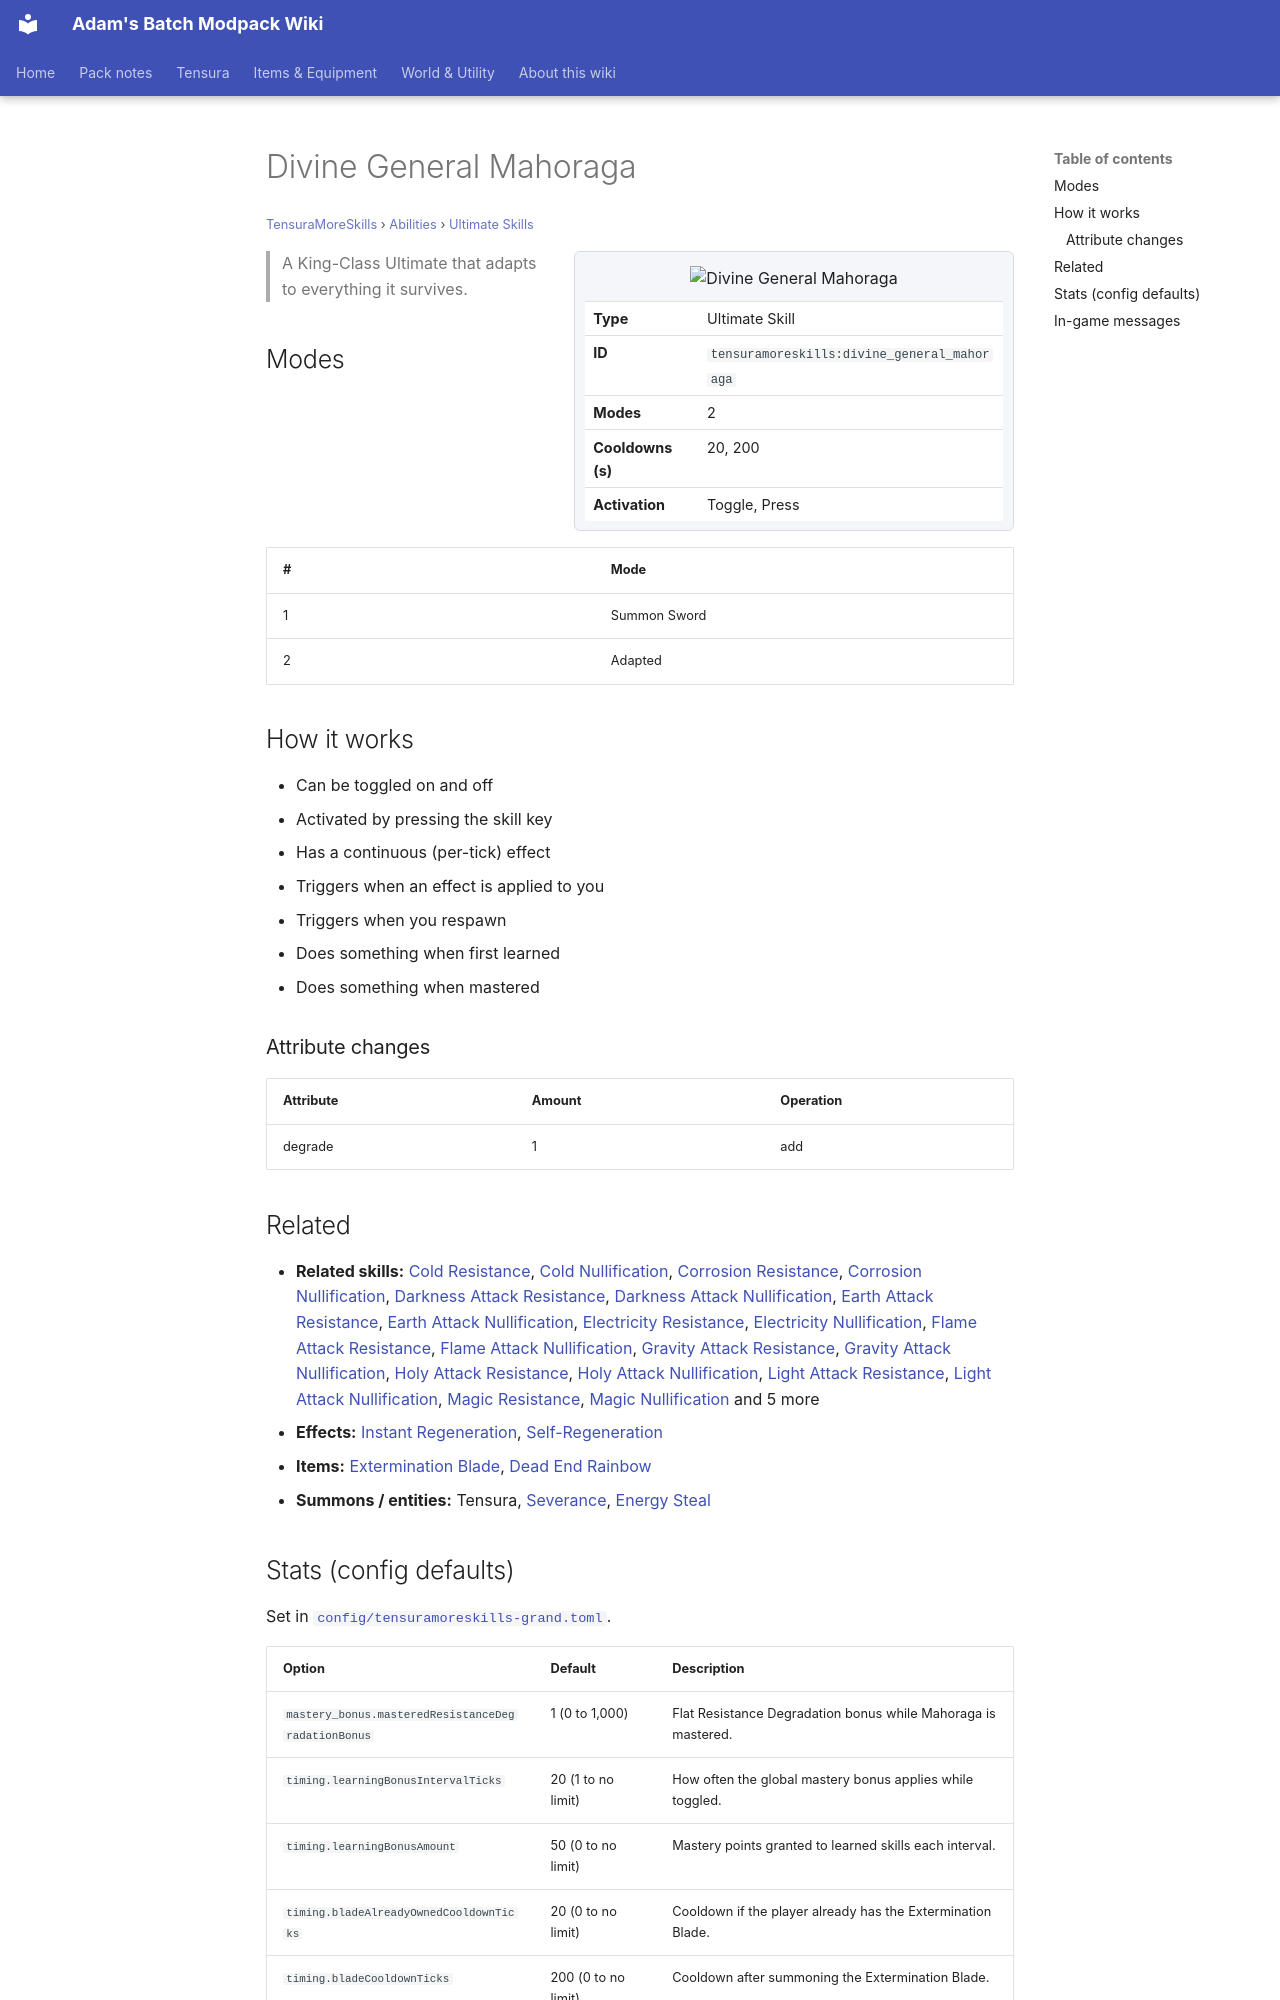

repository: Proteus-Nell/Adams-Batch-MC-Modpack-Wiki · page: tensura-more-skills/abilities/ultimate-skills/divine-general-mahoraga/index.html · generator: mkdocs

# Divine General Mahoraga

<small>[TensuraMoreSkills](../../index.md) &rsaquo; [Abilities](../index.md) &rsaquo; [Ultimate Skills](index.md)</small>

<div class="infobox" markdown>

![Divine General Mahoraga](../../../assets/icons/tensuramoreskills/skill/divine_general_mahoraga.png)

| | |
|---|---|
| **Type** | Ultimate Skill |
| **ID** | `tensuramoreskills:divine_general_mahoraga` |
| **Modes** | 2 |
| **Cooldowns (s)** | 20, 200 |
| **Activation** | Toggle, Press |

</div>

> A King-Class Ultimate that adapts to everything it survives.

## Modes

| # | Mode |
|---|---|
| 1 | Summon Sword |
| 2 | Adapted |

## How it works

- Can be toggled on and off
- Activated by pressing the skill key
- Has a continuous (per-tick) effect
- Triggers when an effect is applied to you
- Triggers when you respawn
- Does something when first learned
- Does something when mastered

### Attribute changes

| Attribute | Amount | Operation |
|---|---|---|
| degrade | 1 | add |
